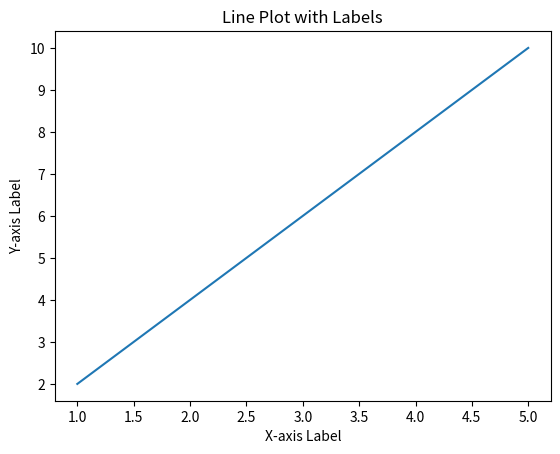

Here is the Python script that generated this plot:
import matplotlib.pyplot as plt

# Sample data
x = [1, 2, 3, 4, 5]
y = [2, 4, 6, 8, 10]

# Plotting the line
plt.plot(x, y)

# Adding labels and title
plt.xlabel('X-axis Label')
plt.ylabel('Y-axis Label')
plt.title('Line Plot with Labels')

# Display the plot
plt.show()
